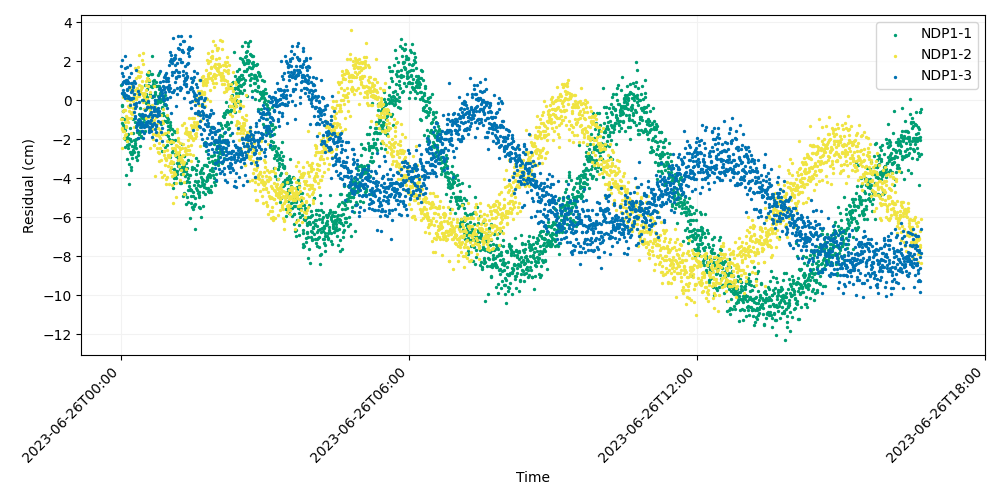

Source data for this figure (header and first rows):
time, iso_string, NDP1-1, NDP1-2, NDP1-3
741009607, 2023-06-26T00:00:07.000, 0.7793, -0.9471, 1.743
741009627, 2023-06-26T00:00:27.000, -1.19, -1.407, 2.047
741009647, 2023-06-26T00:00:47.000, -0.2236, -0.9621, 0.391
741009667, 2023-06-26T00:01:07.000, -0.2742, -2.428, 1.389
741009687, 2023-06-26T00:01:27.000, -0.921, -1.499, 0.856
741009707, 2023-06-26T00:01:47.000, -0.5329, -1.579, 0.9314
741009727, 2023-06-26T00:02:07.000, -0.561, -0.558, 1.252
741009747, 2023-06-26T00:02:27.000, -1.25, 0.1906, 0.3553
741009767, 2023-06-26T00:02:47.000, 0.319, -1.553, 0.5143
741009787, 2023-06-26T00:03:07.000, -1.346, -1.931, 0.2412
741009807, 2023-06-26T00:03:27.000, -1.526, -0.495, 0.2405
741009827, 2023-06-26T00:03:47.000, -1.96, -0.4926, 0.9645
741009847, 2023-06-26T00:04:07.000, -0.938, -1.592, 0.3637
741009867, 2023-06-26T00:04:27.000, -2.39, -1.798, 2.291
741009887, 2023-06-26T00:04:47.000, -1.541, -0.5001, 0.1208
741009907, 2023-06-26T00:05:07.000, -1.992, -1.129, 1.641
741009927, 2023-06-26T00:05:27.000, -1.84, -1.717, 0.2537
741009947, 2023-06-26T00:05:47.000, -1.954, -1.335, 0.8673
741009967, 2023-06-26T00:06:07.000, -3.847, -0.7882, 0.8909
741009987, 2023-06-26T00:06:27.000, -1.806, -1.369, 1.049
741010007, 2023-06-26T00:06:47.000, -2.067, -0.01027, 1.061
741010027, 2023-06-26T00:07:07.000, -1.799, -2.071, 0.5835
741010047, 2023-06-26T00:07:27.000, -2.28, -0.9724, 0.5023
741010067, 2023-06-26T00:07:47.000, -2.999, -0.8962, 1.725
741010087, 2023-06-26T00:08:07.000, -2.29, -0.9242, 0.8706
741010107, 2023-06-26T00:08:27.000, -2.47, -0.3135, 0.9381
741010127, 2023-06-26T00:08:47.000, -1.722, -1.119, 0.09771
741010147, 2023-06-26T00:09:07.000, -1.94, -0.903, 0.2151
741010167, 2023-06-26T00:09:27.000, -2.236, 0.1574, 0.1132
741010187, 2023-06-26T00:09:47.000, -3.258, -0.5434, 1.198
741010207, 2023-06-26T00:10:07.000, -4.296, -0.3636, 0.6762
741010227, 2023-06-26T00:10:27.000, -2.639, -0.2031, 1.82
741010247, 2023-06-26T00:10:47.000, -1.964, 0.5947, -0.2478
741010267, 2023-06-26T00:11:07.000, -2.002, -0.3632, 0.0391
741010287, 2023-06-26T00:11:27.000, -1.437, 0.03551, 0.1072
741010307, 2023-06-26T00:11:47.000, -2.78, -0.9266, 1.378
741010327, 2023-06-26T00:12:07.000, -3.413, -1.659, 0.06325
741010347, 2023-06-26T00:12:27.000, -2.093, -0.6659, 0.9074
741010367, 2023-06-26T00:12:47.000, -3.588, 0.6642, 0.4067
741010387, 2023-06-26T00:13:07.000, -2.356, 0.8853, 0.8979
741010407, 2023-06-26T00:13:27.000, -2.777, -0.7157, 0.09883
741010427, 2023-06-26T00:13:47.000, -2.967, -0.5981, 0.5123
741010447, 2023-06-26T00:14:07.000, -2.649, 0.7387, 0.4663
741010467, 2023-06-26T00:14:27.000, -2.532, -0.4142, 0.7112
741010487, 2023-06-26T00:14:47.000, -0.9396, -0.05067, 0.1007
741010507, 2023-06-26T00:15:07.000, -1.656, 0.6711, 0.672
741010527, 2023-06-26T00:15:27.000, -0.3876, 0.2448, -0.1923
741010547, 2023-06-26T00:15:47.000, -2.033, -0.3879, 0.2948
741010567, 2023-06-26T00:16:07.000, -2.632, -1.365, -0.6017
741010587, 2023-06-26T00:16:27.000, -2.386, 0.3225, 0.9676
741010607, 2023-06-26T00:16:47.000, -2.06, 0.5272, -0.405
741010627, 2023-06-26T00:17:07.000, -2.2, 0.1587, -0.8101
741010647, 2023-06-26T00:17:27.000, -1.117, -0.2965, -0.9154
741010667, 2023-06-26T00:17:47.000, -2.315, 1.675, 0.8941
741010687, 2023-06-26T00:18:07.000, -1.316, 0.03779, -0.309
741010707, 2023-06-26T00:18:27.000, -2.461, 0.06231, 1.538
741010727, 2023-06-26T00:18:47.000, -2.885, 1.152, -1.372
741010747, 2023-06-26T00:19:07.000, -2.01, 0.1229, -0.1663
741010767, 2023-06-26T00:19:27.000, -1.19, 0.384, -1.191
741010787, 2023-06-26T00:19:47.000, -1.622, 0.555, -1.265
... 2,940 more rows
